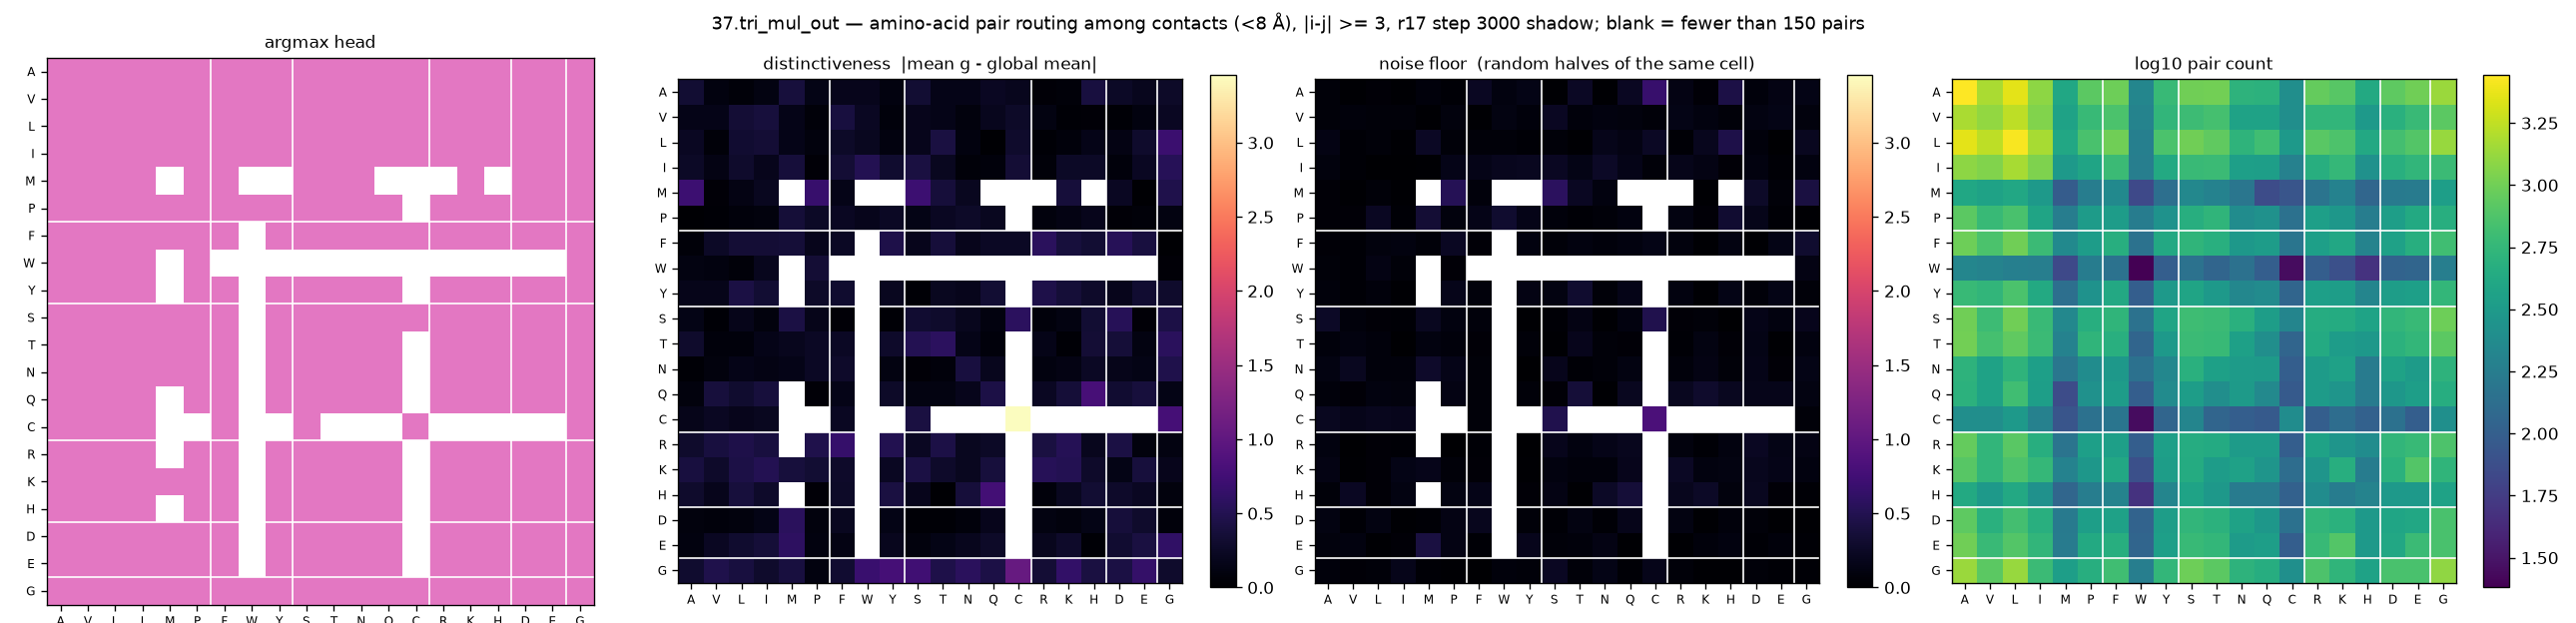

Data behind this chart, as committed beside it:
aa_i, aa_j, argmax_head, distinctiveness, null, n_pairs
A, A, 6, 0.3303, 0.0561, 2776
A, V, 6, 0.1006, 0.0237, 1512
A, L, 6, 0.0575, 0.0421, 2276
A, I, 6, 0.1113, 0.0184, 1240
A, M, 6, 0.3896, 0.0739, 404
A, P, 6, 0.139, 0.034, 836
A, F, 6, 0.1818, 0.2276, 964
A, W, 6, 0.184, 0.1045, 212
A, Y, 6, 0.0973, 0.1363, 588
A, S, 6, 0.3283, 0.0197, 992
A, T, 6, 0.1589, 0.2339, 1004
A, N, 6, 0.162, 0.0196, 520
A, Q, 6, 0.2271, 0.2208, 504
A, C, 6, 0.197, 0.6734, 252
A, R, 6, 0.0465, 0.1268, 908
A, K, 6, 0.0636, 0.0512, 808
A, H, 6, 0.3933, 0.4335, 428
A, D, 6, 0.2437, 0.0798, 848
A, E, 6, 0.1895, 0.1319, 984
A, G, 6, 0.2584, 0.1448, 1360
V, A, 6, 0.1584, 0.0629, 1512
V, V, 6, 0.1496, 0.0809, 1288
V, L, 6, 0.3397, 0.057, 1732
V, I, 6, 0.3845, 0.0672, 1136
V, M, 6, 0.1619, 0.0266, 372
V, P, 6, 0.0654, 0.0866, 592
V, F, 6, 0.3929, 0.0263, 720
V, W, 6, 0.2221, 0.1144, 200
V, Y, 6, 0.076, 0.0689, 552
V, S, 6, 0.1825, 0.2291, 628
V, T, 6, 0.1487, 0.0723, 688
V, N, 6, 0.0831, 0.1001, 368
V, Q, 6, 0.1904, 0.0919, 368
V, C, 6, 0.2648, 0.0611, 252
V, R, 6, 0.1166, 0.1475, 544
V, K, 6, 0.0392, 0.1055, 552
V, H, 6, 0.0416, 0.0598, 312
V, D, 6, 0.0324, 0.1112, 492
V, E, 6, 0.1063, 0.1466, 600
V, G, 6, 0.2163, 0.0898, 836
L, A, 6, 0.2173, 0.129, 2276
L, V, 6, 0.0657, 0.0304, 1732
L, L, 6, 0.3154, 0.0615, 2672
L, I, 6, 0.3387, 0.0175, 1480
L, M, 6, 0.1608, 0.237, 416
L, P, 6, 0.0938, 0.0542, 708
L, F, 6, 0.2594, 0.0559, 992
L, W, 6, 0.2151, 0.0612, 188
L, Y, 6, 0.1062, 0.0386, 728
L, S, 6, 0.189, 0.0553, 1000
L, T, 6, 0.4059, 0.0152, 876
L, N, 6, 0.096, 0.1641, 532
L, Q, 6, 0.0247, 0.1309, 652
L, C, 6, 0.2944, 0.2413, 308
L, R, 6, 0.0322, 0.0377, 816
L, K, 6, 0.071, 0.1946, 740
L, H, 6, 0.153, 0.4543, 420
L, D, 6, 0.1263, 0.0802, 676
L, E, 6, 0.2928, 0.0113, 772
L, G, 6, 0.6966, 0.2055, 1344
... 340 more rows
